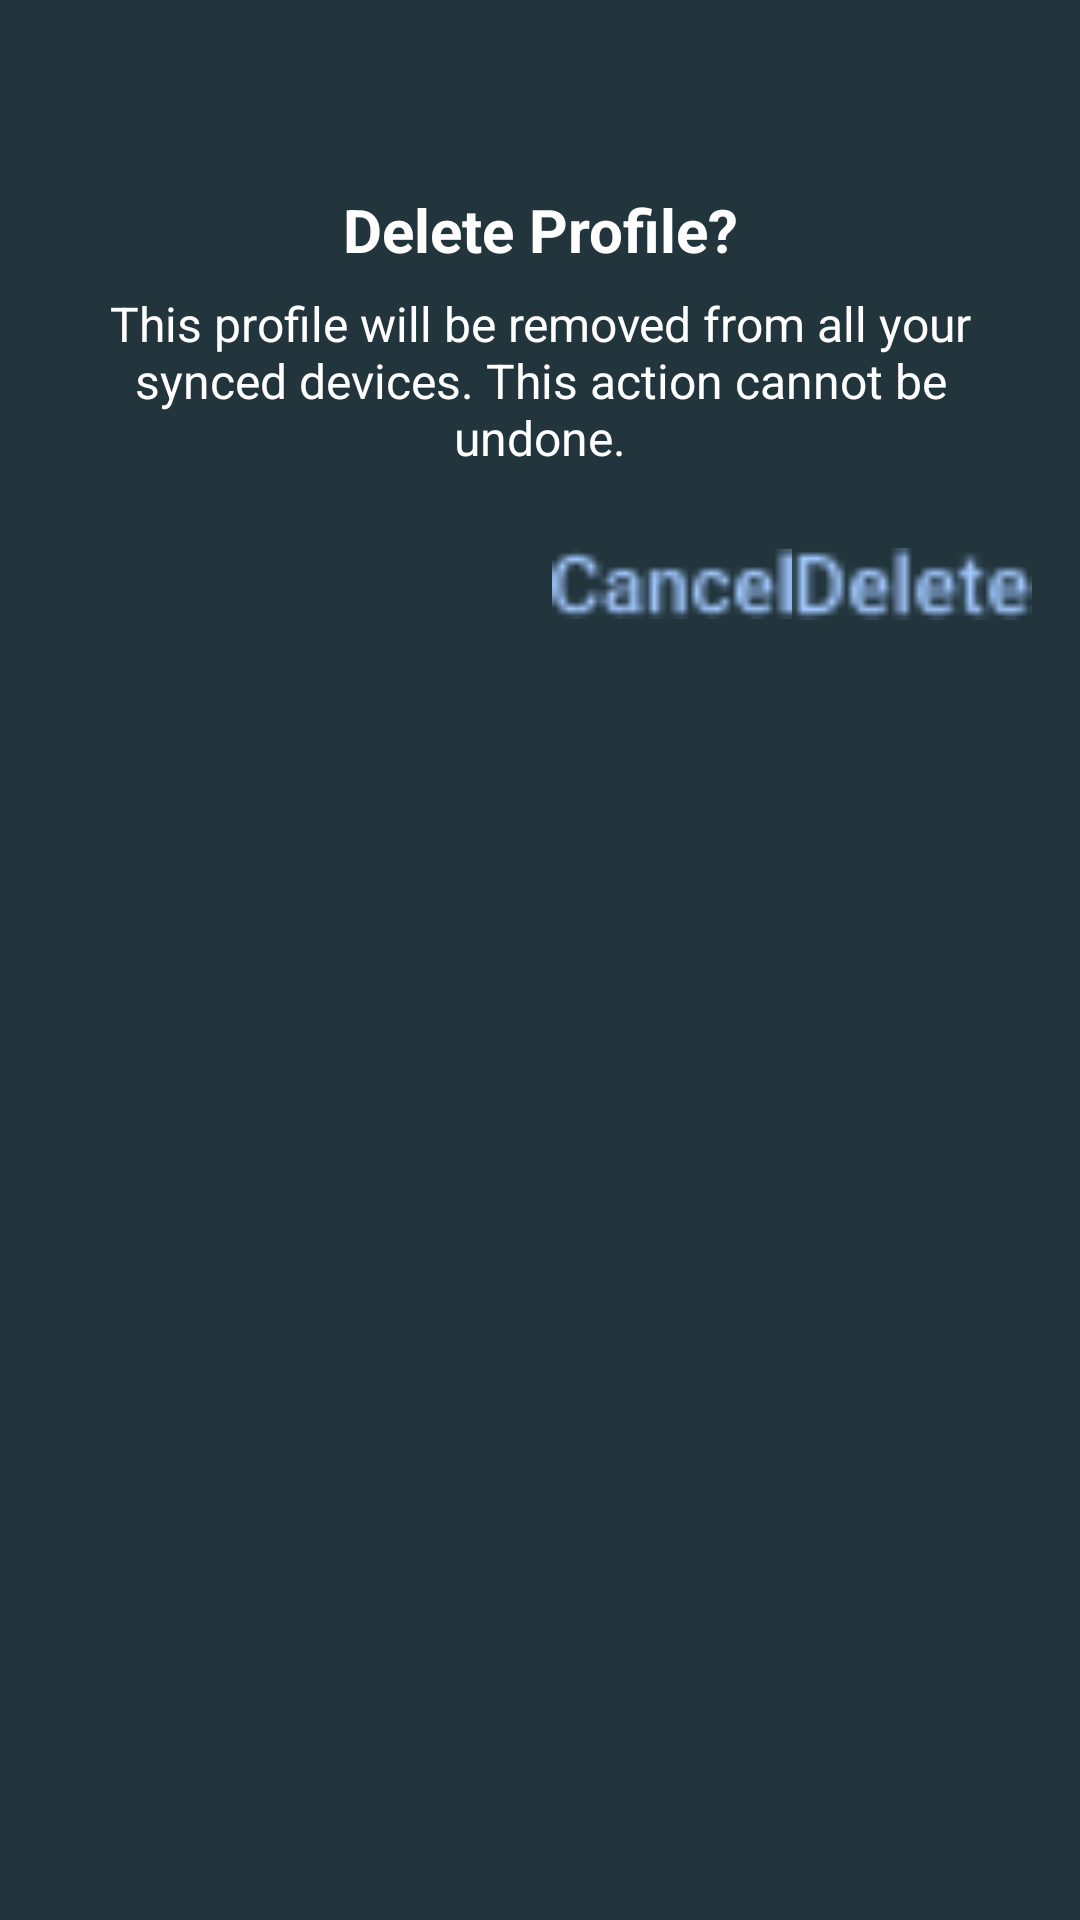

Reconstruct the res/layout file that produces this screen, plus the resources it refers to.
<!-- AndroidManifest.xml: application theme Theme.IntentExample -->
<!-- res/layout/delete_dialog.xml -->
<RelativeLayout xmlns:android="http://schemas.android.com/apk/res/android"
    xmlns:app="http://schemas.android.com/apk/res-auto"
    xmlns:tools="http://schemas.android.com/tools"
    android:layout_width="match_parent"
    android:layout_height="wrap_content"
    android:padding="16dp"
    android:background="@color/tab_color">

    <ImageView
        android:layout_marginTop="13dp"
        android:id="@+id/deleteImage"
        android:layout_width="match_parent"
        android:layout_height="26dp"
        tools:srcCompat="@drawable/delete"
        android:layout_alignParentTop="true"
        android:layout_centerHorizontal="true" />

    <TextView
        android:id="@+id/titleTextView"
        android:layout_width="match_parent"
        android:layout_height="wrap_content"
        android:layout_below="@id/deleteImage"
        android:layout_marginTop="8dp"
        android:gravity="center"
        android:text="Delete Profile?"
        android:textColor="@android:color/white"
        android:textSize="20sp"
        android:textStyle="bold"
        />

    <TextView
        android:id="@+id/messageTextView"
        android:layout_width="match_parent"
        android:layout_height="wrap_content"
        android:layout_below="@id/titleTextView"
        android:layout_marginTop="7dp"
        android:gravity="center"
        android:text="This profile will be removed from all your synced devices. This action cannot be undone."
        android:textColor="@android:color/white"
        android:textSize="16sp" />

    <ImageButton
        android:id="@+id/deleteButton"
        android:layout_width="80dp"
        android:layout_height="50dp"
        android:src="@drawable/delete_button"
        android:layout_below="@id/messageTextView"
        android:layout_alignParentEnd="true"
        android:layout_marginTop="13dp"
        android:layout_marginEnd="0dp"
        android:background="@color/tab_color"/>

    <ImageButton
        android:id="@+id/cancelButton"
        android:layout_width="80dp"
        android:layout_height="50dp"
        android:layout_below="@id/messageTextView"
        android:layout_marginTop="13dp"
        android:layout_marginEnd="0dp"
        android:layout_toLeftOf="@id/deleteButton"
        android:background="@color/tab_color"
        android:src="@drawable/cancel_button" />
</RelativeLayout>
<!-- resources referenced by this layout -->
<resources>
  <color name="tab_color">#22343C</color>
  <!-- drawable cancel_button: png bitmap (drawable, 600 bytes) -->
  <!-- drawable delete: png bitmap (drawable, 378 bytes) -->
  <!-- drawable delete_button: png bitmap (drawable, 571 bytes) -->
</resources>
